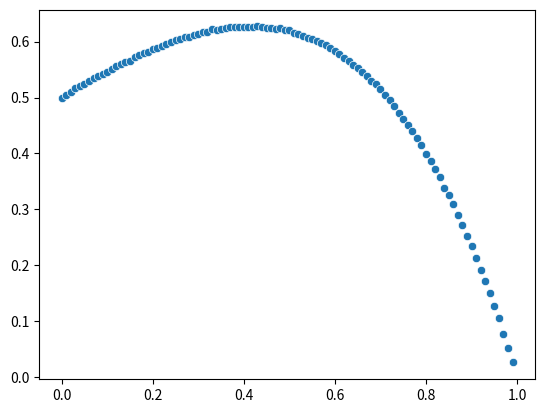

Write Python code to recreate this figure. (Note: this script raises an exception after producing the figure.)
import random as rd
import seaborn as sns
from numpy import average
import matplotlib.pyplot as plt

def play_round(roll_cutoff):
    score = 0
    while score <= roll_cutoff:
        score += rd.random()
        if score > 1: 
            return 0
    return score

d = {}
results = []
n = 100000
for i in range(100):
    results = []
    for _ in range(n):
        results.append(play_round(i/100))
    d[i] = results

evs = {k: average(d[k]) for k in d}


# print(evs)
x = [k/100 for k in evs.keys()]
y = [float(evs[k]) for k in evs.keys()]
print(max(y))
# print(x)
# print(y)
sp = sns.scatterplot(x = x, y = y)
plt.show()
sp.savefig("out.png")